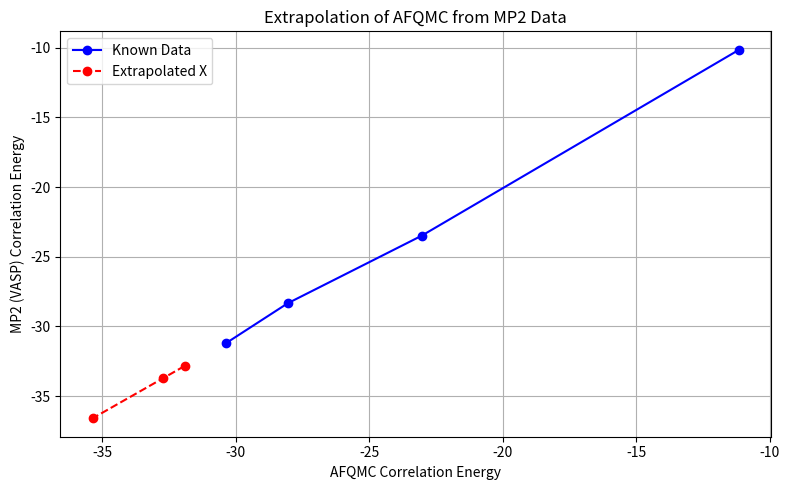

Here is the Python script that generated this plot:
"""
Extrapolation of MP2 (VASP) Correlation Energy from AFQMC Data
Cleaned and annotated for scientific clarity.
Generates a plot and saves extrapolated values to a PDF.
"""

import numpy as np
import matplotlib.pyplot as plt
from matplotlib.backends.backend_pdf import PdfPages

# Known X and Y values (AFQMC and MP2 Correlation Energies)
x_known = np.array([-11.14648, -23.03148, -28.053 ,-30.360])
y_all = np.array([-10.144, -23.485, -28.338, -31.197, -32.835, -33.713, -36.588])

# Fit a linear model: x = a * y + b using only the known values
a, b = np.polyfit(y_all[:len(x_known)], x_known, 1)

# Extrapolate X values for the remaining Y values
y_extra = y_all[len(x_known):]
x_extra = a * y_extra + b

# Combine known and extrapolated values for visualization
x_full = np.concatenate([x_known, x_extra])
y_full = y_all

# Plotting
plt.figure(figsize=(8, 5))
plt.plot(x_known, y_all[:len(x_known)], 'bo-', label='Known Data')
plt.plot(x_extra, y_extra, 'ro--', label='Extrapolated X')
plt.xlabel('AFQMC Correlation Energy')
plt.ylabel('MP2 (VASP) Correlation Energy')
plt.title('Extrapolation of AFQMC from MP2 Data')
plt.legend()
plt.grid(True)
plt.tight_layout()
plt.savefig("extrapolation_plot.png")  # Save the figure for later use
plt.show()

# Save extrapolated results to a PDF
with PdfPages('output.pdf') as pdf:
    # Page 1: Add the figure
    fig = plt.figure(figsize=(8, 5))
    img = plt.imread('extrapolation_plot.png')
    plt.imshow(img)
    plt.axis('off')
    pdf.savefig(fig)
    plt.close()

    # Page 2: Add text results
    fig, ax = plt.subplots(figsize=(8.5, 11))
    ax.axis('off')
    text = "Extrapolated AFQMC X values:\n\n"
    for i, val in enumerate(x_extra, start=1):
        text += f"{i}. {val:.5f}\n"
    ax.text(0.05, 0.95, text, va='top', fontsize=12, family='monospace')
    pdf.savefig(fig)
    plt.close()

print("Extrapolated values saved to output.pdf")

